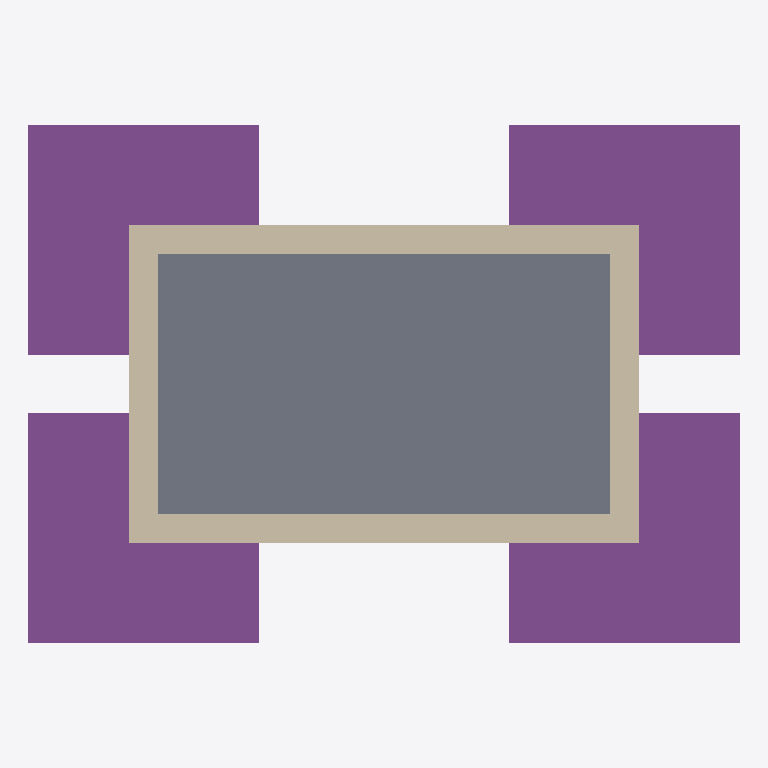
Plan cut of the same IFC building model at storey 'Nivel 0' (level 0.00 m, cut at 1.40 m), seen from above with north up, elements coloured by IFC class: 4 footings (purple), 4 walls (beige), 1 slab (grey). Cut surfaces are drawn darker.
Extent 3.7 m × 2.7 m × 3.2 m (x, y, z). Storeys (5): Nivel 0 at 0.00 m; Nivel 1 at 2.20 m; Nivel 2 at 3.00 m; Nivel 3 at 3.20 m; Nivel 4 at 3.60 m. Elements (12): 4 IfcFooting, 4 IfcWall, 3 IfcBeam, 1 IfcSlab.

HEADER;
FILE_DESCRIPTION(('ViewDefinition[DesignTransferView]'),'2;1');
FILE_NAME('/dev/null','2026-11-03T12:36:19-07:00',(''),(''),'IfcOpenShell 0.9.0.post1','IfcOpenShell 0.9.0.post1','Nobody');
FILE_SCHEMA(('IFC4'));
ENDSEC;
DATA;
#1=IFCPROJECT('2o5xbl_BXC6hSV11uM2wiV',$,'Modelo sin título',$,$,$,$,(#16),#5);
#6=IFCSITE('1I8inUoD94TR6K5p0r1x2J',$,'Sitio',$,$,$,$,$,$,$,$,$,$,$);
#7=IFCBUILDING('2lYvnxuNT6f8pQbijYcg0o',$,'Edificio',$,$,$,$,$,$,$,$,$);
#8=IFCBUILDINGSTOREY('2EvfoyiE59Mv5IMqi_6_yU',$,'Nivel 0',$,$,$,$,$,$,0.0);
#478=IFCBUILDINGSTOREY('1ud$FeMqn5sgXCc0uhY7Hf',$,'Nivel 1',$,$,$,$,$,$,2.2);
#482=IFCBUILDINGSTOREY('1rSpB3VtX0AxoFY9s1dkmp',$,'Nivel 2',$,$,$,$,$,$,3.0);
#484=IFCBUILDINGSTOREY('1HFmwKZTf7WP48yOKXsZC6',$,'Nivel 3',$,$,$,$,$,$,3.2);
#486=IFCBUILDINGSTOREY('1RKGxSrB1DZPSOnLTCkLV$',$,'Nivel 4',$,$,$,$,$,$,3.6);
#418=IFCSLAB('2ROYugZ6zDlxSAKT7V$Nyq',$,'Losa',$,$,#457,#2561,$,.FLOOR.);
#492=IFCFOOTING('2BmpaVK$56UOlU099DLalu',$,'Zapata Z-1 Zapata 1.20×1.20',$,$,#544,#534,$,.PAD_FOOTING.);
#545=IFCFOOTING('2MbKFdHzr6iBAtR4VSph4j',$,'Zapata Z-1 Zapata 1.20×1.20',$,$,#596,#586,$,.PAD_FOOTING.);
#649=IFCFOOTING('2tkTJRXBLAVucpVjqZUXb3',$,'Zapata Z-1 Zapata 1.20×1.20',$,$,#700,#690,$,.PAD_FOOTING.);
#597=IFCFOOTING('2pvPLgxVTDKPNYTAky_Xpv',$,'Zapata Z-1 Zapata 1.20×1.20',$,$,#648,#638,$,.PAD_FOOTING.);
#702=IFCWALL('1j4cYjWAj8hQp1E7HZwj7j',$,'Muro Block 15',$,$,#1045,#742,$,$);
#833=IFCWALL('1YLx16v_z2SBxoSAaiajC_',$,'Muro Block 15',$,$,#1287,#872,$,$);
#901=IFCWALL('3GzPJ96lD3hwBAQE6vwC31',$,'Muro Block 15',$,$,#1166,#940,$,$);
#765=IFCWALL('1Jlfc168X2KOMgNkbnffcy',$,'Muro Block 15',$,$,#1408,#804,$,$);
ENDSEC;
